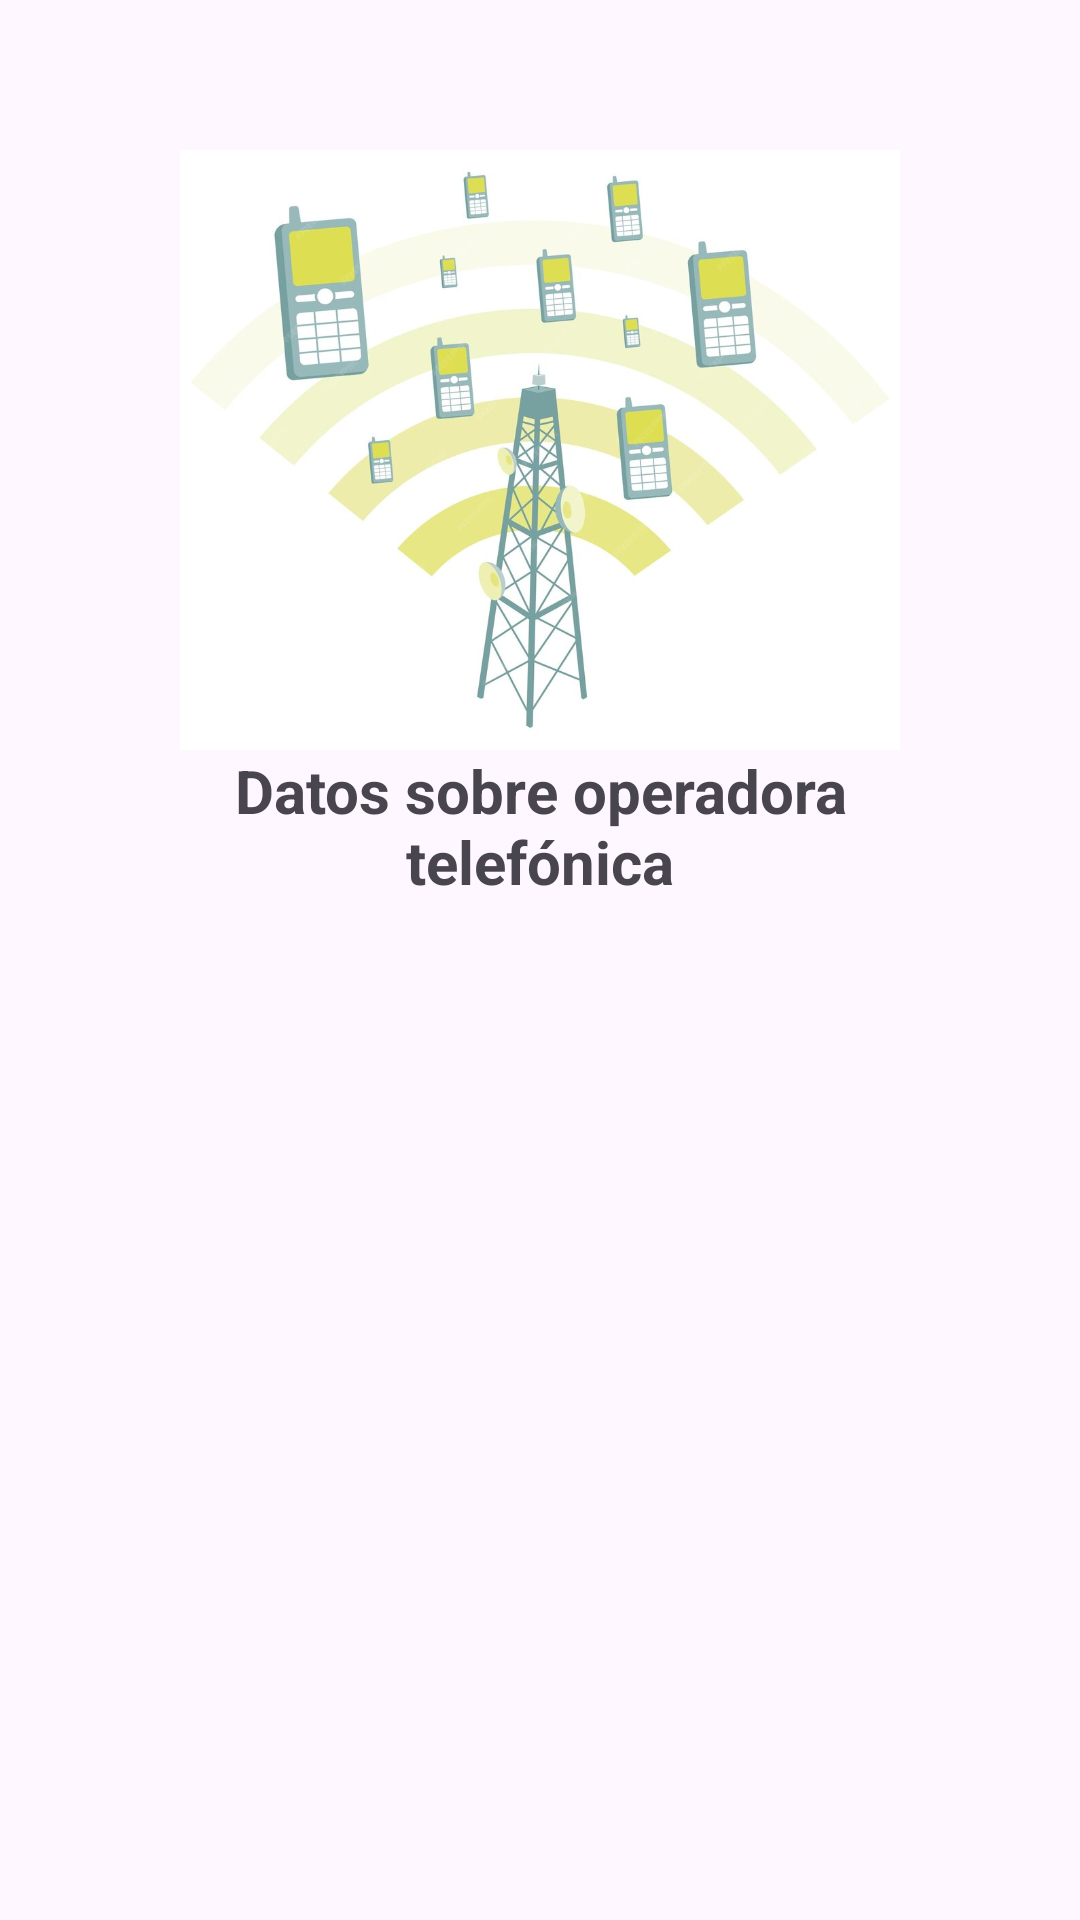

Write the Android layout XML for this screen, with the resource values it uses.
<!-- AndroidManifest.xml: application theme Theme.DeviceInsight -->
<!-- res/layout/activity_red_telefonica.xml -->
<?xml version="1.0" encoding="utf-8"?>
<LinearLayout
    xmlns:android="http://schemas.android.com/apk/res/android"
    xmlns:tools="http://schemas.android.com/tools"
    android:id="@+id/main"
    android:orientation="vertical"
    android:gravity="center_horizontal"
    android:layout_width="match_parent"
    android:layout_height="match_parent"
    android:padding="50dp"
    tools:context=".Red_Telefonica">

    <ImageView
        android:layout_width="300dp"
        android:layout_height="200dp"
        android:contentDescription="@string/Antena_imagen"
        android:src="@drawable/antena" />

    <TextView
        android:id="@+id/title"
        android:layout_width="wrap_content"
        android:layout_height="wrap_content"
        android:textAlignment="center"
        android:textStyle="bold"
        android:textSize="20sp"
        android:text="@string/Título_Telefonia"
        />

    <TextView
        android:id="@+id/TextView_ResultadoSIM"
        android:layout_width="wrap_content"
        android:layout_height="wrap_content"
        android:textAlignment="center"
        android:layout_gravity="center_horizontal"
        android:textSize="18sp" />
</LinearLayout>
<!-- resources referenced by this layout -->
<resources>
  <!-- drawable antena: png bitmap (drawable, 333991 bytes) -->
  <string name="Antena_imagen">Antena telefonía celular</string>
  <style name="Theme.DeviceInsight" parent="Base.Theme.DeviceInsight" />
  <style name="Base.Theme.DeviceInsight" parent="Theme.Material3.DayNight.NoActionBar">
          
          
      </style>
</resources>
